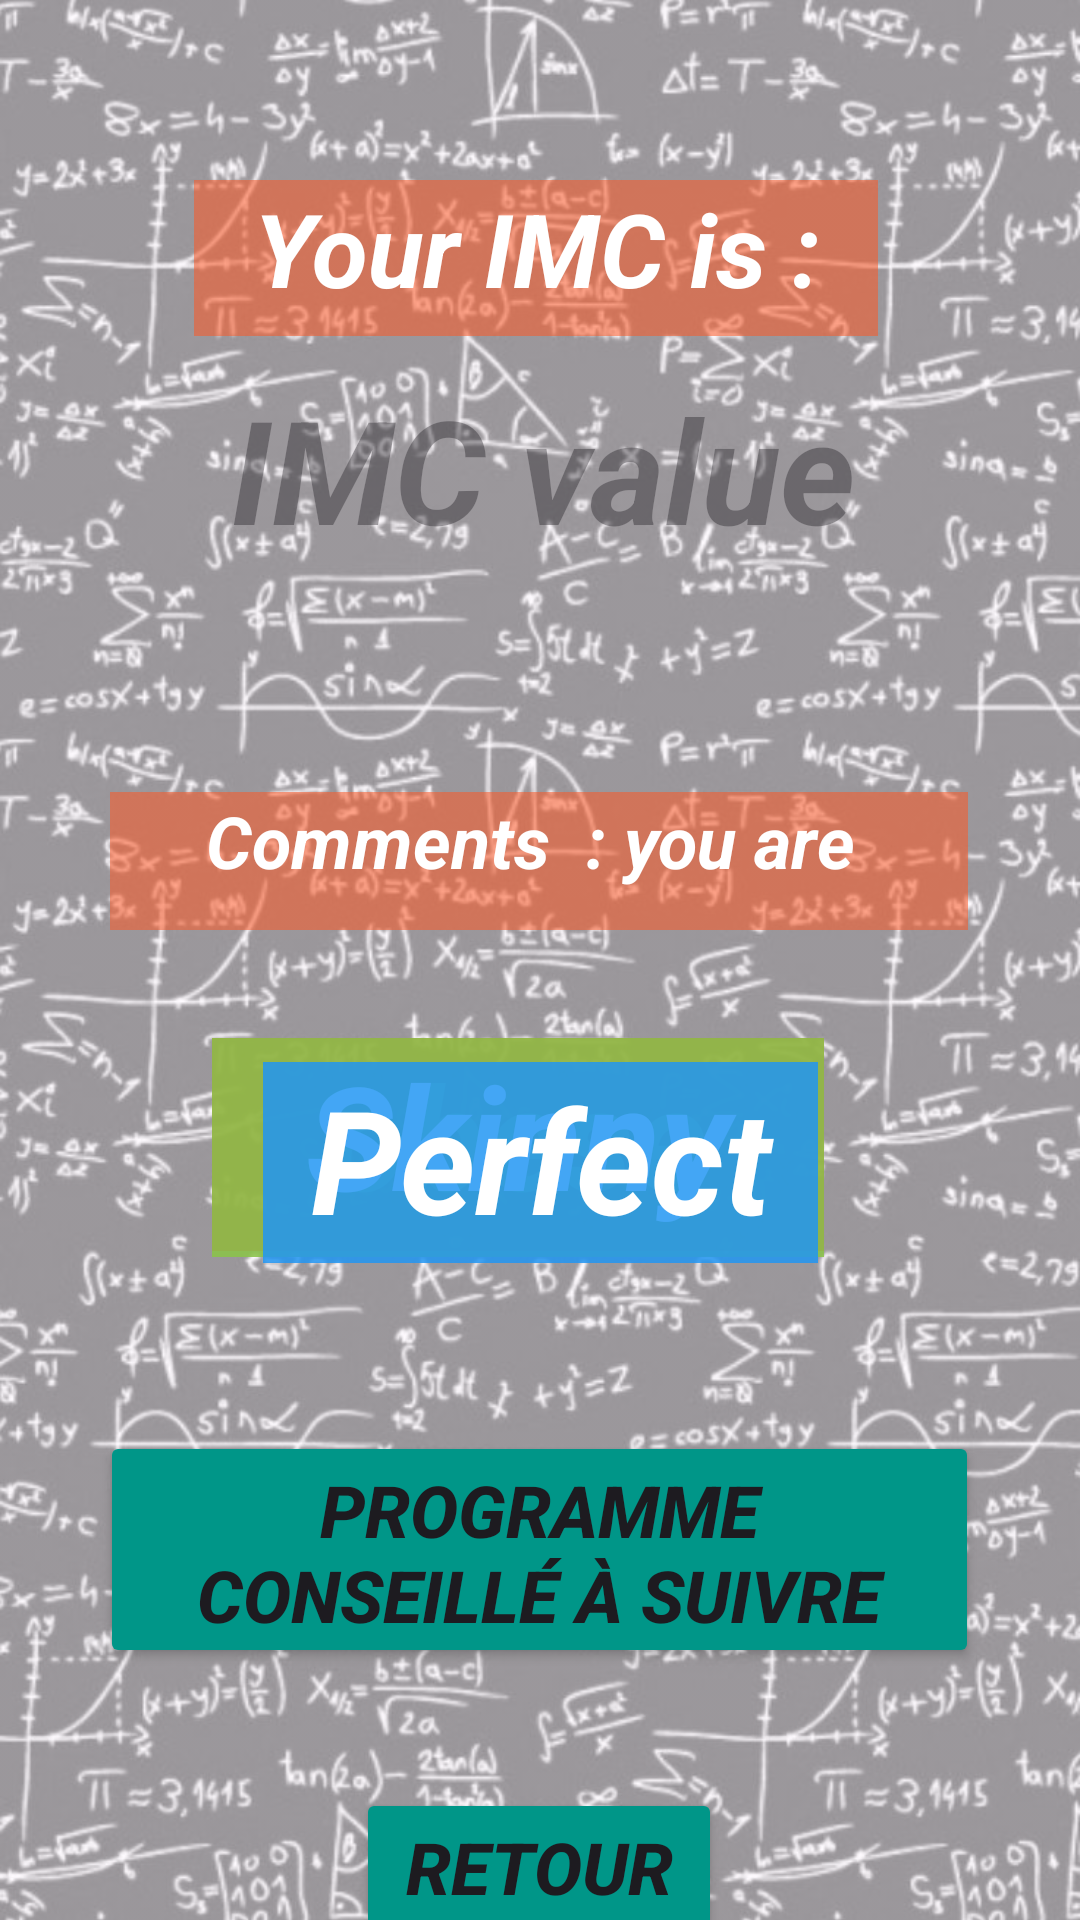

Here is an Android app screen rendered from its layout file. Give the layout XML and the strings, colors and styles it references.
<!-- AndroidManifest.xml: application theme Theme.Projet_Semestriel_Android -->
<!-- res/layout/activity_suite2.xml -->
<?xml version="1.0" encoding="utf-8"?>
<androidx.constraintlayout.widget.ConstraintLayout xmlns:android="http://schemas.android.com/apk/res/android"
    xmlns:app="http://schemas.android.com/apk/res-auto"
    xmlns:tools="http://schemas.android.com/tools"
    android:layout_width="match_parent"
    android:layout_height="match_parent"
    tools:context=".SuiteActivity2">

    <ImageView
        android:id="@+id/imageView"
        android:layout_width="match_parent"
        android:layout_height="match_parent"
        android:alpha="0.5"
        android:scaleType="centerCrop"
        android:src="@drawable/b3"
        tools:layout_editor_absoluteX="16dp"
        tools:layout_editor_absoluteY="-51dp" />

    <TextView
        android:id="@+id/textView2"
        android:layout_width="228dp"
        android:layout_height="52dp"
        android:layout_marginTop="60dp"
        android:text="Your IMC is :"
        android:background="#88FF5722"
        android:textAlignment="center"
        android:textColor="#FFFFFF"
        android:textSize="34sp"
        android:textStyle="bold|italic"
        app:layout_constraintEnd_toEndOf="parent"
        app:layout_constraintHorizontal_bias="0.49"
        app:layout_constraintStart_toStartOf="parent"
        app:layout_constraintTop_toTopOf="@+id/imageView" />

    <TextView
        android:id="@+id/textView3"
        android:layout_width="362dp"
        android:layout_height="100dp"
        android:layout_marginTop="12dp"
        android:hint="IMC value"
        android:textAlignment="center"
        android:textSize="48sp"
        android:textStyle="bold|italic"
        app:layout_constraintEnd_toEndOf="parent"
        app:layout_constraintHorizontal_bias="0.469"
        app:layout_constraintStart_toStartOf="parent"
        app:layout_constraintTop_toBottomOf="@+id/textView2" />

    <TextView
        android:id="@+id/textView4"
        android:layout_width="286dp"
        android:layout_height="46dp"
        android:layout_marginTop="40dp"
        android:background="#88FF5722"
        android:text="Comments  : you are "
        android:textAlignment="center"
        android:textColor="#FFFFFF"
        android:textSize="24sp"
        android:textStyle="bold|italic"
        app:layout_constraintEnd_toEndOf="parent"
        app:layout_constraintHorizontal_bias="0.496"
        app:layout_constraintStart_toStartOf="parent"
        app:layout_constraintTop_toBottomOf="@+id/textView3" />

    <TextView
        android:id="@+id/textView5"
        android:layout_width="204dp"
        android:layout_height="71dp"
        android:layout_marginTop="36dp"
        android:background="#86FF0000"
        android:text="obese"
        android:textAlignment="center"
        android:textColor="#FFFFFF"
        android:textSize="48sp"
        android:textStyle="bold|italic"
        app:layout_constraintEnd_toEndOf="parent"
        app:layout_constraintHorizontal_bias="0.454"
        app:layout_constraintStart_toStartOf="parent"
        app:layout_constraintTop_toBottomOf="@+id/textView4" />

    <TextView
        android:id="@+id/textView6"
        android:layout_width="204dp"
        android:layout_height="73dp"
        android:layout_marginTop="36dp"
        android:background="#E18BC34A"
        android:text="Skinny"
        android:textAlignment="center"
        android:textColor="#FFFFFF"
        android:textColorHighlight="#FFFFFF"
        android:textSize="48sp"
        android:textStyle="bold|italic"
        app:layout_constraintEnd_toEndOf="parent"
        app:layout_constraintHorizontal_bias="0.454"
        app:layout_constraintStart_toStartOf="parent"
        app:layout_constraintTop_toBottomOf="@+id/textView4" />

    <TextView
        android:id="@+id/textView7"
        android:layout_width="185dp"
        android:layout_height="67dp"
        android:layout_marginTop="44dp"
        android:background="#D72196F3"
        android:text="Perfect"
        android:textAlignment="center"
        android:textColor="#FFFFFF"
        android:textSize="48sp"
        android:textStyle="bold|italic"
        app:layout_constraintEnd_toEndOf="parent"
        app:layout_constraintStart_toStartOf="parent"
        app:layout_constraintTop_toBottomOf="@+id/textView4" />

    <Button
        android:id="@+id/button7"
        android:layout_width="122dp"
        android:layout_height="52dp"
        android:layout_marginTop="40dp"
        android:backgroundTint="#009688"
        android:text="retour"
        android:textSize="24sp"
        android:textStyle="bold|italic"
        app:layout_constraintEnd_toEndOf="parent"
        app:layout_constraintHorizontal_bias="0.498"
        app:layout_constraintStart_toStartOf="parent"
        app:layout_constraintTop_toBottomOf="@+id/button8" />

    <Button
        android:id="@+id/button8"
        android:layout_width="293dp"
        android:layout_height="79dp"
        android:layout_marginTop="60dp"
        android:backgroundTint="#009688"
        android:text="programme conseillé à suivre"
        android:textSize="24sp"
        android:textStyle="bold|italic"
        app:layout_constraintEnd_toEndOf="parent"
        app:layout_constraintHorizontal_bias="0.496"
        app:layout_constraintStart_toStartOf="parent"
        app:layout_constraintTop_toBottomOf="@+id/textView5" />

</androidx.constraintlayout.widget.ConstraintLayout>
<!-- resources referenced by this layout -->
<resources>
  <!-- drawable b3: jpeg bitmap (drawable, 154406 bytes) -->
  <style name="Theme.Projet_Semestriel_Android" parent="Base.Theme.Projet_Semestriel_Android" />
  <style name="Base.Theme.Projet_Semestriel_Android" parent="Theme.Material3.DayNight.NoActionBar">
          
          
      </style>
</resources>
